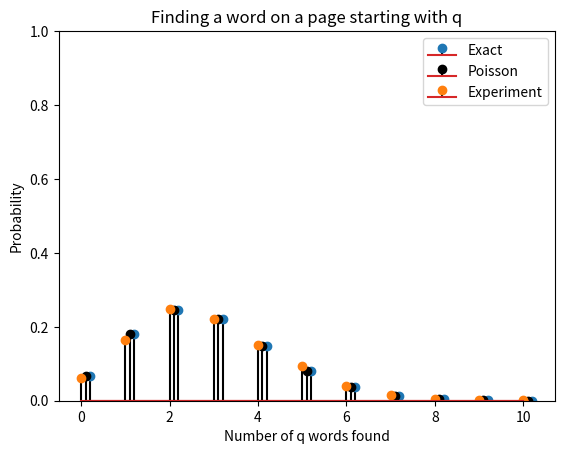

The matplotlib source for this figure:
from pylab import *
import matplotlib.pyplot as plt
import numpy.random as npr
import random as rand
import math

def binom(n,k):
    prod = 1.0
    for j in range(k):
        prod = prod*(n-j)/(j+1)
    return prod

def poissonCalculator(n,p,k):
    lam=n*p
    return (math.pow(lam,k)/math.factorial(k))*math.pow(e,-lam)
    
poissonCalculator(1000,.0027,1)

def hw4sim():#part 2.4
    matches=0
    for x in range(0,1001):
        if rand.random()<0.0027:
            matches+=1
    if matches>10:
        return 10
    else:
        return matches

def allPMF():#part 2.5
    distributionExact=[]
    distributionPoisson=[]
    distributionExp=[]
    interExp=[0,0,0,0,0,0,0,0,0,0,0]

    for x in range(0,11):
        distributionExact.append(binom(1000,x)*math.pow(.0027,x)*math.pow(1-.0027,1000-x))
    for x in range(0,11):
        distributionPoisson.append(poissonCalculator(1000,.0027,x))
    for x in range(0,1001):
        matches=hw4sim()
        interExp[matches]+=1
    distributionExp=[x/1000.0 for x in interExp]
                                   
    bins1=arange(0,11,1)
    bins2=arange(.1,11.1,1)
    bins3=arange(.2,11.2,1)
    stem(bins3,distributionExact,linefmt='k-',markerfmt='C0o',label='Exact')
    stem(bins2,distributionPoisson,linefmt='k-',markerfmt='ko',label='Poisson')
    stem(bins1,distributionExp,linefmt='k-',markerfmt='C1o',label='Experiment')
    title("Finding a word on a page starting with q")
    xlabel("Number of q words found")
    ylabel("Probability")
    ylim(0,1)
    legend()
    show()
    

    

    
    
#print(hw4sim())
allPMF()
    
